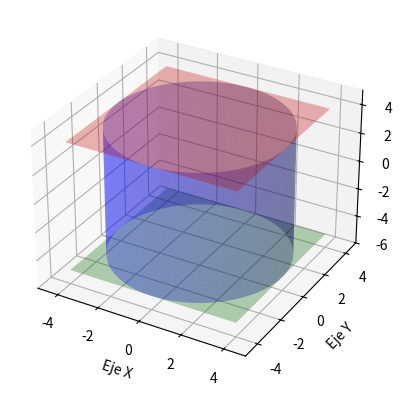

Recreate this plot in Python.
import numpy as np
import matplotlib.pyplot as plt
from mpl_toolkits.mplot3d import Axes3D

# Define los límites
theta = np.linspace(0, 2*np.pi, 100)
z = np.linspace(-5, 4, 100)
Theta, Z = np.meshgrid(theta, z)
R = 4  # El radio del cilindro
X = R * np.cos(Theta)
Y = R * np.sin(Theta)

# Crear la figura y el eje
fig = plt.figure()
ax = fig.add_subplot(111, projection='3d')

# Dibuja el cilindro
ax.plot_surface(X, Y, Z, color='blue', alpha=0.3)

# Dibuja las tapas del cilindro
x = np.linspace(-4, 4, 100)
y = np.linspace(-4, 4, 100)
X, Y = np.meshgrid(x, y)
Z = np.sqrt(16 - X**2 - Y**2)
Z[Z > 0] = np.nan  # Solo nos interesan los valores reales para el círculo
ax.plot_surface(X, Y, -5*np.ones_like(Z), color='green', alpha=0.3)  # Tapa inferior
ax.plot_surface(X, Y, 4*np.ones_like(Z), color='red', alpha=0.3)     # Tapa superior

# Configurar límites y etiquetas
ax.set_xlim([-5, 5])
ax.set_ylim([-5, 5])
ax.set_zlim([-6, 5])
ax.set_xlabel('Eje X')
ax.set_ylabel('Eje Y')
ax.set_zlabel('Eje Z')

# Mostrar la gráfica
plt.show()
